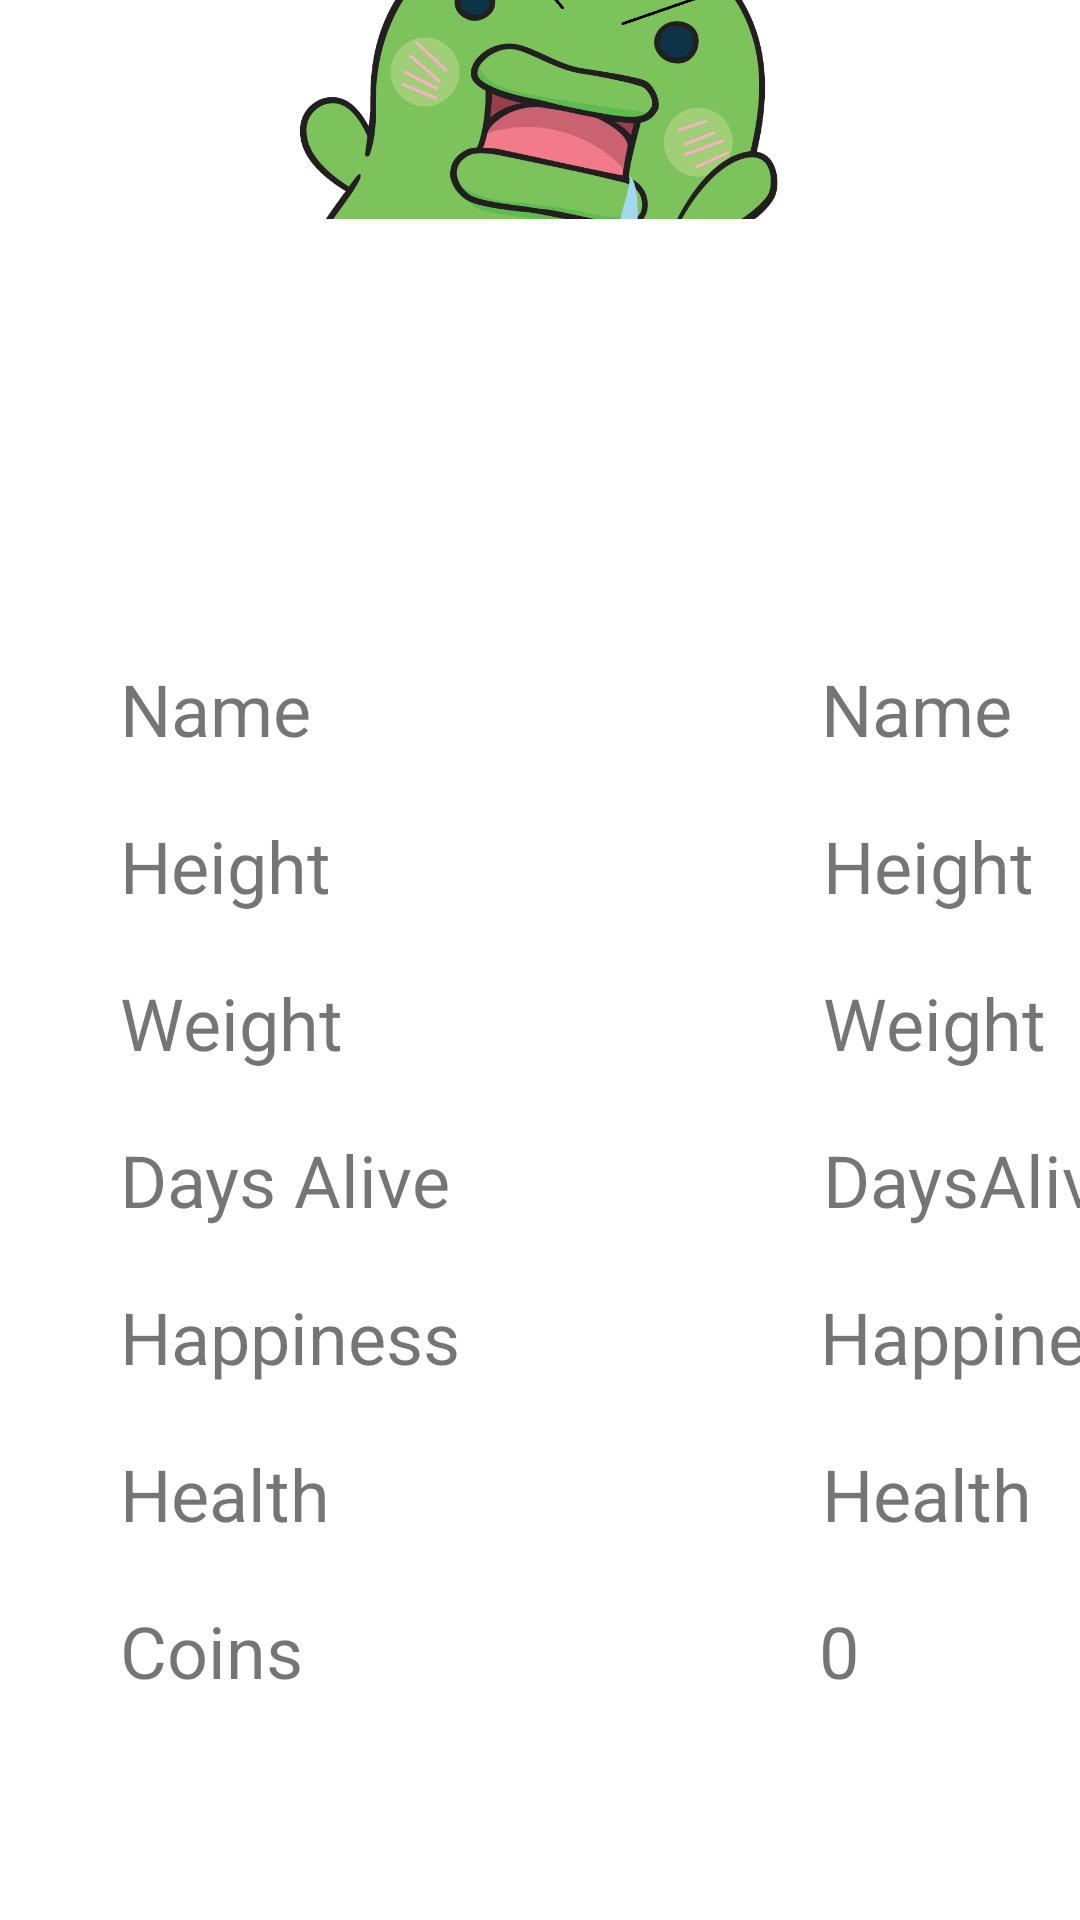

The Android layout XML behind this screen, and the referenced resources:
<!-- AndroidManifest.xml: application theme Theme.Tomogatchi2 -->
<!-- res/layout/activity_characteristics.xml -->
<?xml version="1.0" encoding="utf-8"?>
<androidx.constraintlayout.widget.ConstraintLayout xmlns:android="http://schemas.android.com/apk/res/android"
    xmlns:app="http://schemas.android.com/apk/res-auto"
    xmlns:tools="http://schemas.android.com/tools"
    android:layout_width="match_parent"
    android:layout_height="match_parent"
    tools:context=".Views.CharacteristicView">

    <TextView
        android:id="@+id/weightCaracterProp"
        android:layout_width="0dp"
        android:layout_height="wrap_content"
        android:layout_marginStart="160dp"
        android:layout_marginTop="20dp"
        android:text="Weight"
        android:textSize="24sp"
        app:layout_constraintStart_toEndOf="@+id/weightCaracter"
        app:layout_constraintTop_toBottomOf="@+id/heightCaracterProp" />

    <TextView
        android:id="@+id/daysAliveProp"
        android:layout_width="0dp"
        android:layout_height="wrap_content"
        android:layout_marginStart="124dp"
        android:layout_marginTop="20dp"
        android:text="DaysAlive"
        android:textSize="24sp"
        app:layout_constraintStart_toEndOf="@+id/daysAlive"
        app:layout_constraintTop_toBottomOf="@+id/weightCaracterProp" />

    <TextView
        android:id="@+id/hapinessProp"
        android:layout_width="0dp"
        android:layout_height="wrap_content"
        android:layout_marginStart="120dp"
        android:layout_marginTop="20dp"
        android:text="Happiness"
        android:textSize="24sp"
        app:layout_constraintStart_toEndOf="@+id/happinessCaracter"
        app:layout_constraintTop_toBottomOf="@+id/daysAliveProp" />

    <TextView
        android:id="@+id/healthProp"
        android:layout_width="0dp"
        android:layout_height="wrap_content"
        android:layout_marginStart="164dp"
        android:layout_marginTop="20dp"
        android:text="Health"
        android:textSize="24sp"
        app:layout_constraintStart_toEndOf="@+id/healthCaracter"
        app:layout_constraintTop_toBottomOf="@+id/hapinessProp" />

    <TextView
        android:id="@+id/heightCaracterProp"
        android:layout_width="0dp"
        android:layout_height="wrap_content"
        android:layout_marginStart="164dp"
        android:layout_marginTop="20dp"
        android:text="Height"
        android:textSize="24sp"
        app:layout_constraintStart_toEndOf="@+id/heightCaracter"
        app:layout_constraintTop_toBottomOf="@+id/nameCaracterProp" />

    <ImageView
        android:id="@+id/imageView3"
        android:layout_width="170dp"
        android:layout_height="102dp"
        android:layout_marginStart="120dp"
        android:layout_marginTop="16dp"
        android:layout_marginEnd="121dp"
        android:layout_marginBottom="613dp"
        app:layout_constraintBottom_toBottomOf="parent"
        app:layout_constraintEnd_toEndOf="parent"
        app:layout_constraintStart_toStartOf="parent"
        app:layout_constraintTop_toTopOf="parent"
        app:srcCompat="@drawable/cho_squish" />

    <TextView
        android:id="@+id/nameCaracter"
        android:layout_width="0dp"
        android:layout_height="wrap_content"
        android:layout_marginStart="40dp"
        android:layout_marginTop="220dp"
        android:text="Name"
        android:textSize="24sp"
        app:layout_constraintStart_toStartOf="parent"
        app:layout_constraintTop_toTopOf="parent" />

    <TextView
        android:id="@+id/nameCaracterProp"
        android:layout_width="0dp"
        android:layout_height="wrap_content"
        android:layout_marginStart="170dp"
        android:layout_marginTop="220dp"
        android:text="Name"
        android:textSize="24sp"
        app:layout_constraintStart_toEndOf="@+id/nameCaracter"
        app:layout_constraintTop_toTopOf="parent" />

    <TextView
        android:id="@+id/heightCaracter"
        android:layout_width="0dp"
        android:layout_height="wrap_content"
        android:layout_marginStart="40dp"
        android:layout_marginTop="20dp"
        android:text="Height"
        android:textSize="24sp"
        app:layout_constraintStart_toStartOf="parent"
        app:layout_constraintTop_toBottomOf="@+id/nameCaracter" />

    <TextView
        android:id="@+id/weightCaracter"
        android:layout_width="0dp"
        android:layout_height="wrap_content"
        android:layout_marginStart="40dp"
        android:layout_marginTop="20dp"
        android:text="Weight"
        android:textSize="24sp"
        app:layout_constraintStart_toStartOf="parent"
        app:layout_constraintTop_toBottomOf="@+id/heightCaracter" />

    <TextView
        android:id="@+id/daysAlive"
        android:layout_width="0dp"
        android:layout_height="wrap_content"
        android:layout_marginStart="40dp"
        android:layout_marginTop="20dp"
        android:text="Days Alive"
        android:textSize="24sp"
        app:layout_constraintStart_toStartOf="parent"
        app:layout_constraintTop_toBottomOf="@+id/weightCaracter" />

    <TextView
        android:id="@+id/happinessCaracter"
        android:layout_width="0dp"
        android:layout_height="wrap_content"
        android:layout_marginStart="40dp"
        android:layout_marginTop="20dp"
        android:text="Happiness"
        android:textSize="24sp"
        app:layout_constraintStart_toStartOf="parent"
        app:layout_constraintTop_toBottomOf="@+id/daysAlive" />

    <TextView
        android:id="@+id/healthCaracter"
        android:layout_width="0dp"
        android:layout_height="wrap_content"
        android:layout_marginStart="40dp"
        android:layout_marginTop="20dp"
        android:text="Health"
        android:textSize="24sp"
        app:layout_constraintStart_toStartOf="parent"
        app:layout_constraintTop_toBottomOf="@+id/happinessCaracter" />

    <TextView
        android:id="@+id/coinCaracter"
        android:layout_width="wrap_content"
        android:layout_height="wrap_content"
        android:layout_marginStart="40dp"
        android:layout_marginTop="20dp"
        android:text="Coins"
        android:textSize="24sp"
        app:layout_constraintStart_toStartOf="parent"
        app:layout_constraintTop_toBottomOf="@+id/healthCaracter" />

    <TextView
        android:id="@+id/coinsCaracterProp"
        android:layout_width="wrap_content"
        android:layout_height="wrap_content"
        android:layout_marginStart="172dp"
        android:layout_marginTop="20dp"
        android:inputType="number"
        android:text="0"
        android:textSize="24sp"
        app:layout_constraintStart_toEndOf="@+id/coinCaracter"
        app:layout_constraintTop_toBottomOf="@+id/healthProp" />

</androidx.constraintlayout.widget.ConstraintLayout>
<!-- resources referenced by this layout -->
<resources>
  <!-- drawable cho_squish: png bitmap (drawable-v24, 46383 bytes) -->
  <style name="Theme.Tomogatchi2" parent="Theme.MaterialComponents.DayNight.DarkActionBar">
          
          <item name="colorPrimary">@color/purple_500</item>
          <item name="colorPrimaryVariant">@color/purple_700</item>
          <item name="colorOnPrimary">@color/white</item>
          
          <item name="colorSecondary">@color/teal_200</item>
          <item name="colorSecondaryVariant">@color/teal_700</item>
          <item name="colorOnSecondary">@color/black</item>
          
          <item name="android:statusBarColor" tools:targetApi="l">?attr/colorPrimaryVariant</item>
          
      </style>
  <!-- not gathered from this repository: default colours our renderer supplied (Android Studio template values) -->
  <color name="purple_500">#FF6200EE</color>
  <color name="purple_700">#FF3700B3</color>
  <color name="teal_200">#FF03DAC5</color>
  <color name="teal_700">#FF018786</color>
  <color name="black">#FF000000</color>
  <color name="white">#FFFFFFFF</color>
</resources>
